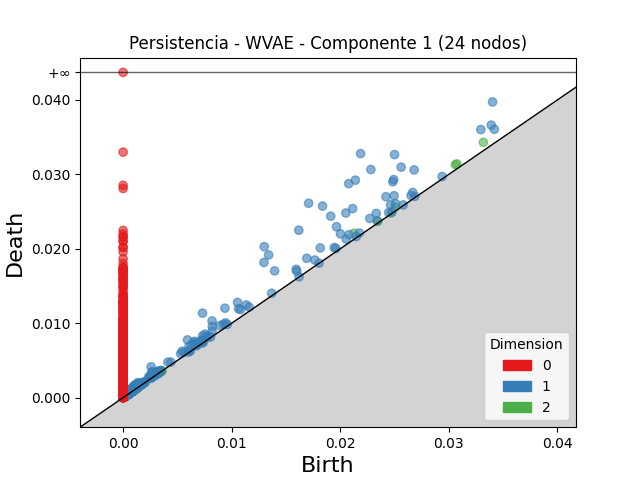

Values plotted in this chart, from the file beside it:
dimension, birth, death
2, 0.03319, 0.0343
2, 0.02128, 0.0221
2, 0.03061, 0.0313
2, 0.03075, 0.03142
2, 0.02508, 0.0256
2, 0.02347, 0.0237
2, 0.0009014, 0.001013
2, 0.0247, 0.02481
2, 0.001074, 0.001169
2, 0.0008966, 0.0009861
2, 0.0005264, 0.0006126
2, 0.001009, 0.001093
2, 0.0005822, 0.0006642
2, 0.003531, 0.003613
2, 0.00104, 0.00112
2, 0.0009852, 0.001065
2, 0.0009775, 0.001055
2, 0.000478, 0.0005547
2, 0.000868, 0.0009444
2, 0.0007241, 0.0008
2, 0.0006268, 0.0007008
2, 0.0004973, 0.0005694
2, 0.0009216, 0.0009912
2, 0.0006559, 0.0007213
2, 0.001023, 0.001088
2, 0.0006158, 0.0006771
2, 0.0007746, 0.0008343
2, 0.0004628, 0.0005221
2, 0.0005523, 0.0006114
2, 0.0005724, 0.0006276
2, 0.003377, 0.003432
2, 0.0005824, 0.0006363
2, 0.0009806, 0.001034
2, 0.000985, 0.001038
2, 0.001255, 0.001307
2, 0.0009178, 0.0009691
2, 0.001039, 0.00109
2, 0.0008689, 0.0009197
2, 0.0008919, 0.0009426
2, 0.001988, 0.002038
2, 0.0008657, 0.0009147
2, 0.0005692, 0.000618
2, 0.0004138, 0.0004617
2, 0.0006279, 0.0006751
2, 0.0002997, 0.0003465
2, 0.0004331, 0.0004798
2, 0.0008346, 0.0008806
2, 0.0008358, 0.0008815
2, 0.003442, 0.003488
2, 0.0005729, 0.0006184
2, 0.0005527, 0.0005966
2, 0.0008546, 0.0008981
2, 0.0006279, 0.0006692
2, 0.001083, 0.001124
2, 0.0005958, 0.0006365
2, 0.0003504, 0.0003909
2, 0.0005903, 0.0006307
2, 0.0008091, 0.0008492
2, 0.0008774, 0.000917
2, 0.0004324, 0.0004717
... 8,721 more rows
